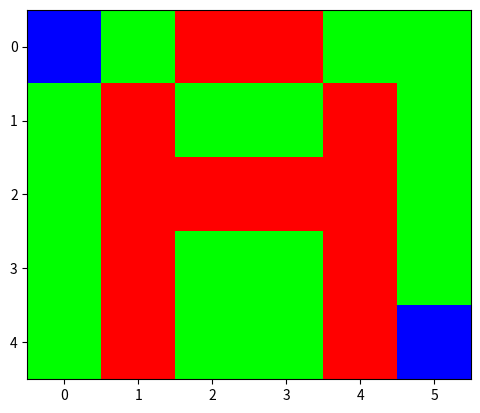

The script that saved this image:
#16:  Conversion of Binary Image to RGB Image

import numpy as np
import matplotlib.pyplot as plt

A = [0,0,1,1,0,0,0,1,0,0,1,0,0,1,1,1,1,0,0,1,0,0,1,0,0,1,0,0,1,0]
B = [0,1,1,1,1,0,0,1,0,0,0,0,0,1,0,0,0,0,0,1,0,0,0,0,0,1,1,1,1,0]

def bin_to_rgb(array, shape):
    rgb_array = np.zeros((shape[0], shape[1], 3))
    for i in range(shape[0]):
        for j in range(shape[1]):
            if array[i*shape[1]+j] == 1:
                rgb_array[i,j] = [1,0,0]
            else:
                rgb_array[i,j] = [0,1,0]
    return rgb_array 

rgb_A = bin_to_rgb(A, (5,6))
rgb_A[0,0] = [0,0,1]
rgb_A[4,5] = [0,0,1]
plt.imshow(rgb_A)
plt.show()